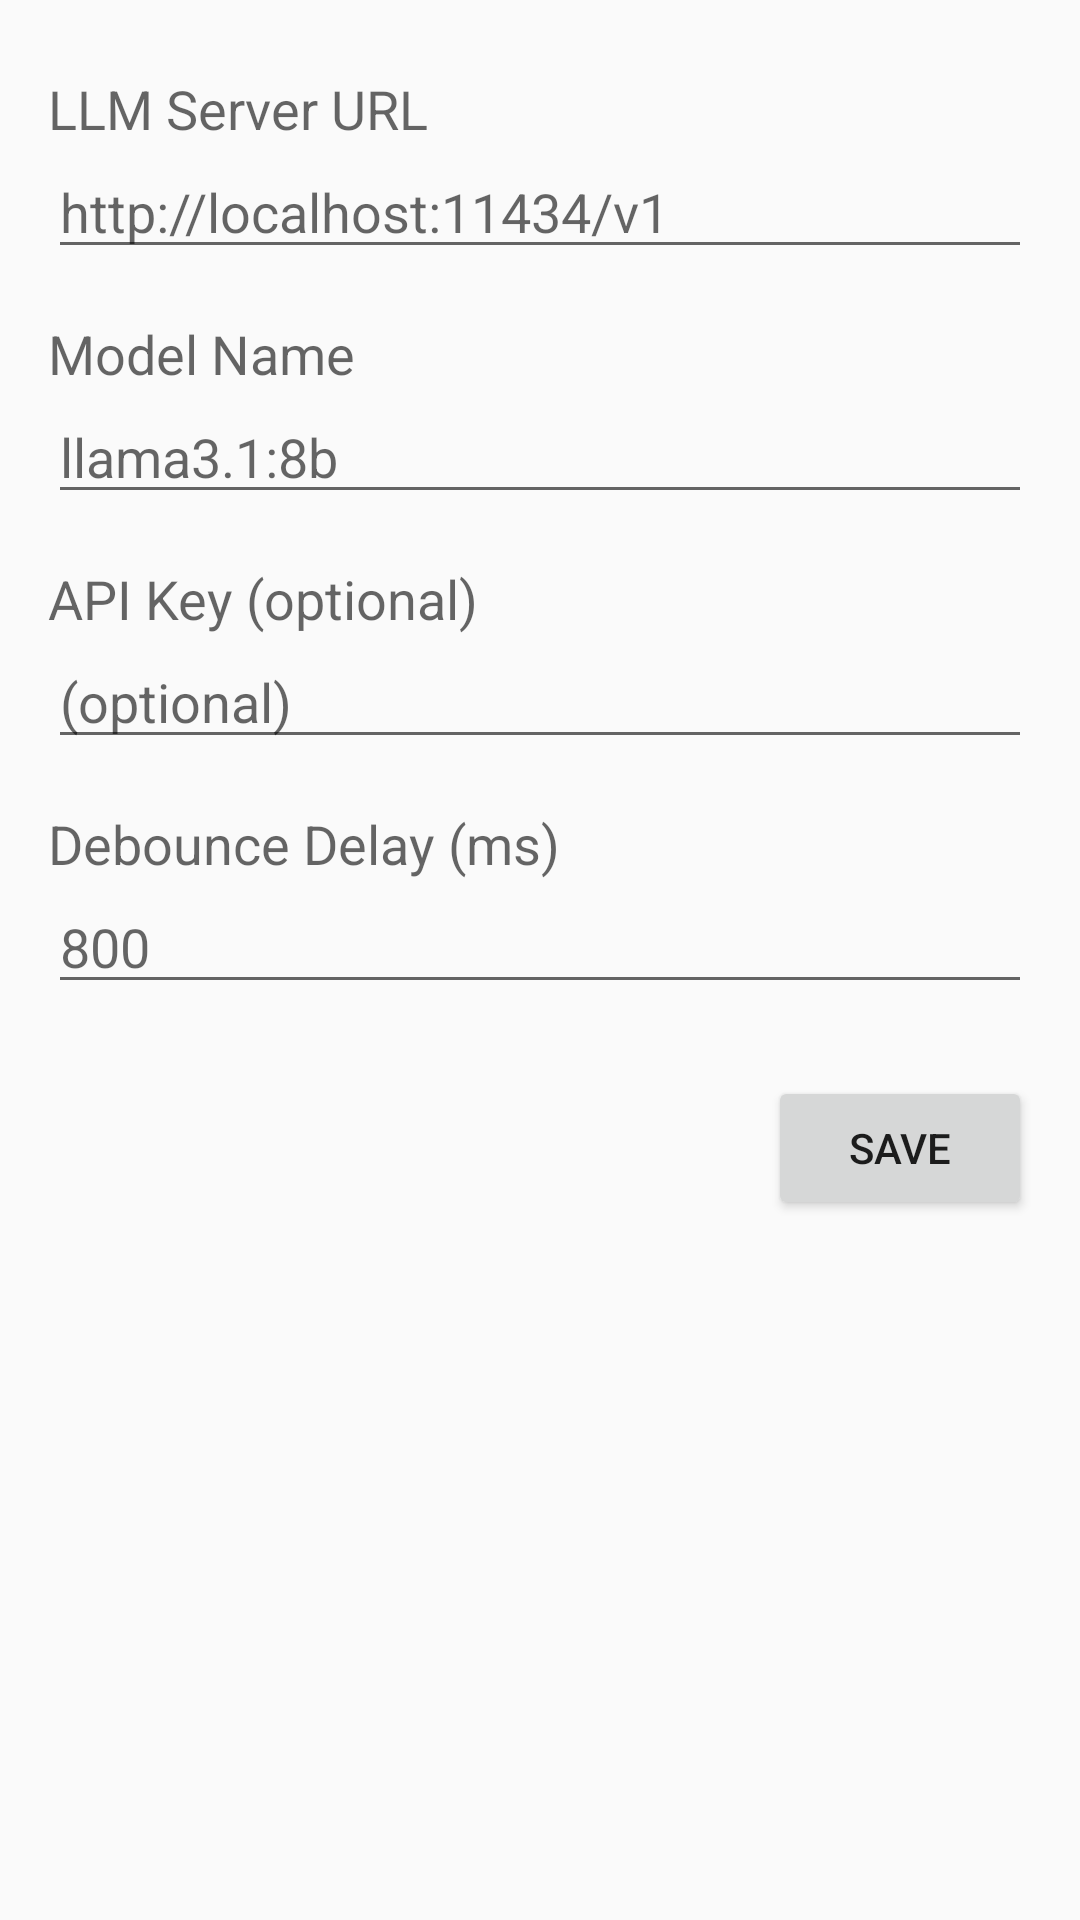

Write the Android layout XML for this screen, with the resource values it uses.
<!-- AndroidManifest.xml: application theme Theme.MetaModelKeyboard -->
<!-- res/layout/settings_layout.xml -->
<?xml version="1.0" encoding="utf-8"?>
<ScrollView xmlns:android="http://schemas.android.com/apk/res/android"
    android:layout_width="match_parent"
    android:layout_height="match_parent"
    android:padding="16dp">

    <LinearLayout
        android:layout_width="match_parent"
        android:layout_height="wrap_content"
        android:orientation="vertical"
        android:spacing="16dp">

        <TextView
            android:layout_width="wrap_content"
            android:layout_height="wrap_content"
            android:text="@string/settings_server_url_label"
            android:textAppearance="?android:attr/textAppearanceMedium"
            android:layout_marginTop="8dp" />

        <EditText
            android:id="@+id/serverUrlEditText"
            android:layout_width="match_parent"
            android:layout_height="wrap_content"
            android:hint="http://localhost:11434/v1"
            android:inputType="textUri" />

        <TextView
            android:layout_width="wrap_content"
            android:layout_height="wrap_content"
            android:text="@string/settings_model_label"
            android:textAppearance="?android:attr/textAppearanceMedium"
            android:layout_marginTop="16dp" />

        <EditText
            android:id="@+id/modelNameEditText"
            android:layout_width="match_parent"
            android:layout_height="wrap_content"
            android:hint="llama3.1:8b"
            android:inputType="text" />

        <TextView
            android:layout_width="wrap_content"
            android:layout_height="wrap_content"
            android:text="@string/settings_api_key_label"
            android:textAppearance="?android:attr/textAppearanceMedium"
            android:layout_marginTop="16dp" />

        <EditText
            android:id="@+id/apiKeyEditText"
            android:layout_width="match_parent"
            android:layout_height="wrap_content"
            android:hint="(optional)"
            android:inputType="textPassword" />

        <TextView
            android:layout_width="wrap_content"
            android:layout_height="wrap_content"
            android:text="@string/settings_debounce_label"
            android:textAppearance="?android:attr/textAppearanceMedium"
            android:layout_marginTop="16dp" />

        <EditText
            android:id="@+id/debounceEditText"
            android:layout_width="match_parent"
            android:layout_height="wrap_content"
            android:hint="800"
            android:inputType="number" />

        <Button
            android:id="@+id/saveButton"
            android:layout_width="wrap_content"
            android:layout_height="wrap_content"
            android:text="@string/settings_save"
            android:layout_gravity="end"
            android:layout_marginTop="24dp" />

    </LinearLayout>
</ScrollView>
<!-- resources referenced by this layout -->
<resources>
  <string name="settings_api_key_label">API Key (optional)</string>
  <string name="settings_debounce_label">Debounce Delay (ms)</string>
  <string name="settings_model_label">Model Name</string>
  <string name="settings_save">Save</string>
  <string name="settings_server_url_label">LLM Server URL</string>
  <style name="Theme.MetaModelKeyboard" parent="Theme.AppCompat.Light.NoActionBar">
          <item name="colorPrimary">@color/mm_primary</item>
          <item name="colorPrimaryDark">@color/mm_primary_dark</item>
          <item name="colorAccent">@color/mm_accent</item>
      </style>
  <color name="mm_primary">#4A6FA5</color>
  <color name="mm_primary_dark">#3A5A88</color>
  <color name="mm_accent">#E63946</color>
</resources>
